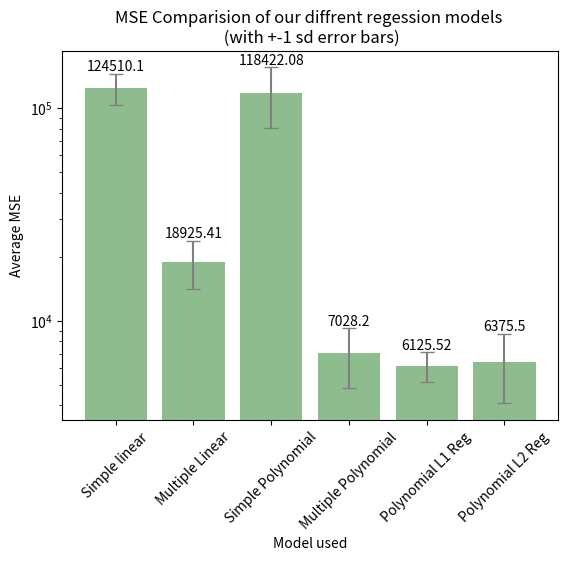

Here is the Python script that generated this plot:
import seaborn as sns
import matplotlib.pyplot as plt
import numpy as np


import matplotlib.pyplot as plt

# Data for the bars
x = ['Simple linear', 'Multiple Linear', 'Simple Polynomial', 'Multiple Polynomial', 'Polynomial L1 Reg', 'Polynomial L2 Reg']
y = [124510.10, 18925.41, 118422.08, 7028.20, 6125.52, 6375.50]
errors = [20471.11, 4852.92, 37505.93, 2196.84, 989.26, 2287.14]

# Create a bar chart
plt.bar(x, y, yerr=errors, capsize=5, ecolor='grey', color='darkseagreen')
plt.yscale('log')
for i in range(len(x)):
    plt.text(i, y[i] + errors[i] + 0.5, y[i] , ha='center', va='bottom')

# Add a title and labels for the axes
plt.title('MSE Comparision of our diffrent regession models \n (with +-1 sd error bars)')
plt.xlabel('Model used')
plt.ylabel('Average MSE')

# Rotate the x-axis labels
plt.xticks(rotation=45)


# Adjust the margins to prevent the plot from being cut off
plt.savefig('kfold_reg_comparison.png', bbox_inches='tight')
plt.show()
